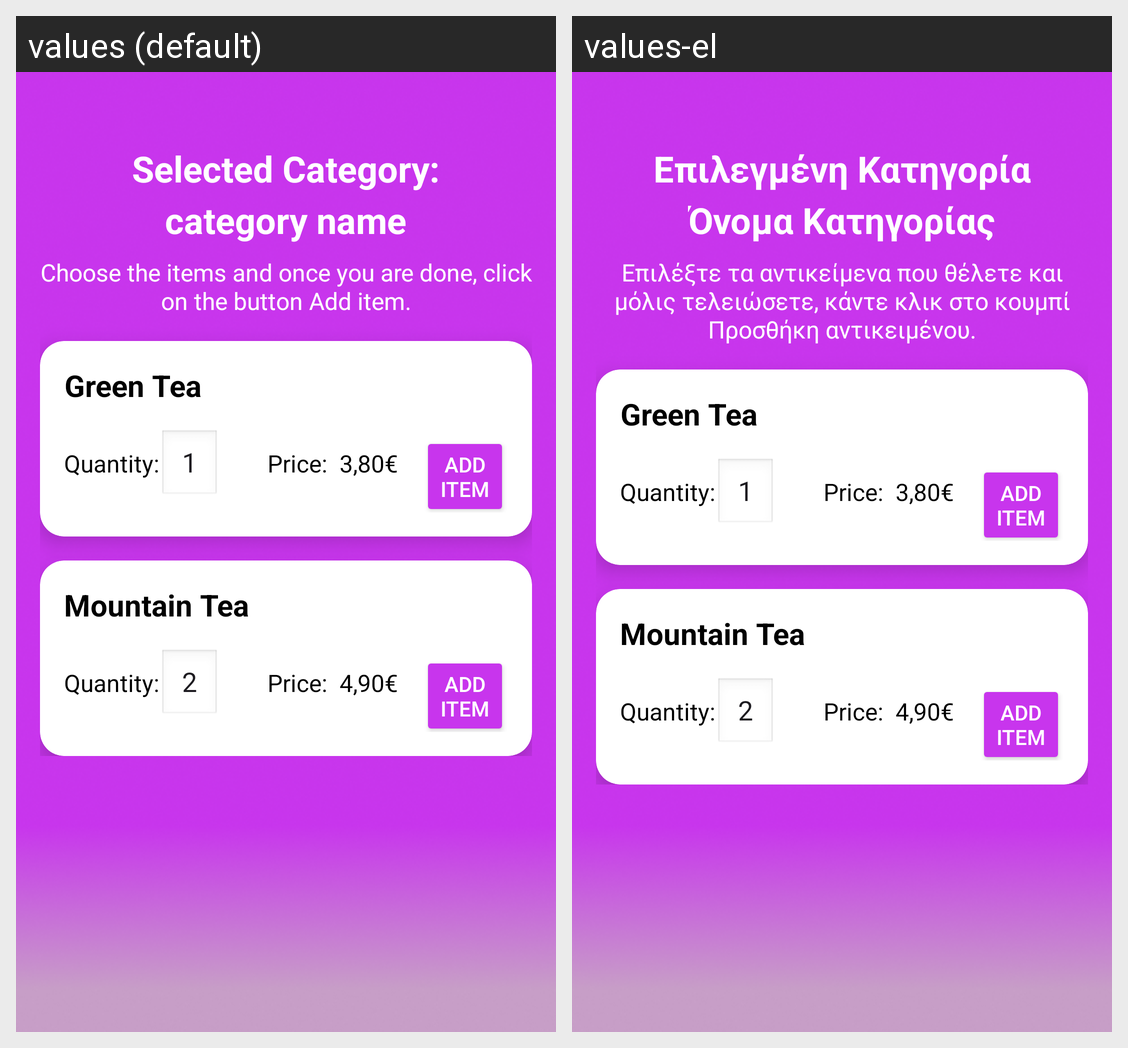

The Android screen above is rendered under two locales of the same app. Produce the string resources it draws, with the default and per-locale values.
Android screen res/layout/activity_waiter_toolbar_category.xml rendered under 2 locales, left to right: values (default), values-el. Device: Nexus 5 (rendered at 1080×1920; each locale shown at half size, 540×960, under a caption strip naming it); theme Theme.GoWaiter.
Strings drawn on this screen, with the default value and each locale's value (text and hints the layout hard-codes, and strings that could not be matched under every locale, appear in the picture but are not listed):

selected_category
  values: Selected Category:
  values-el: Επιλεγμένη Κατηγορία

category_name
  values: category name
  values-el: Όνομα Κατηγορίας

choose_the_items_and_once_you_are_done_click_on_the_button_add_item
  values: Choose the items and once you are done, click on the button Add item.
  values-el: Επιλέξτε τα αντικείμενα που θέλετε και μόλις τελειώσετε, κάντε κλικ στο κουμπί Προσθήκη αντικειμένου.
